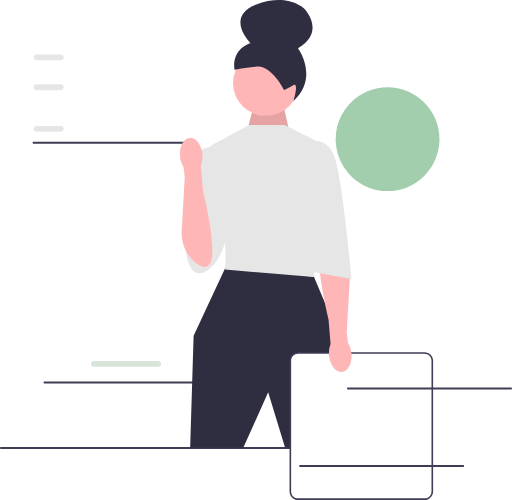
t = 0.00 s
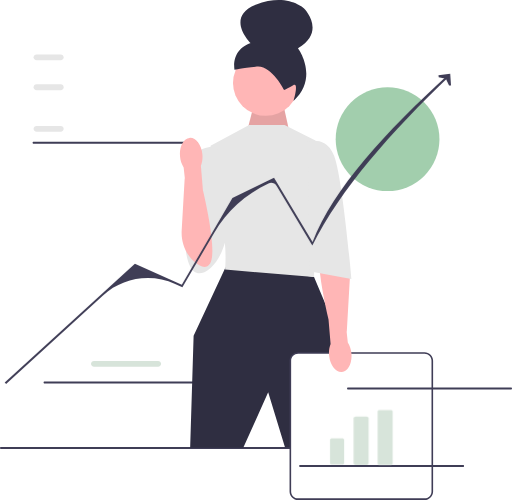
t = 1.45 s
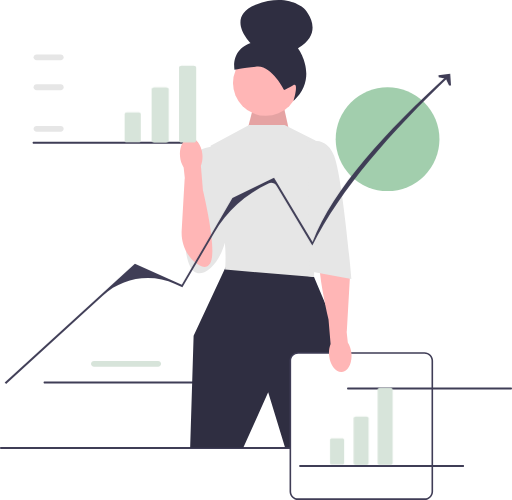
t = 2.88 s
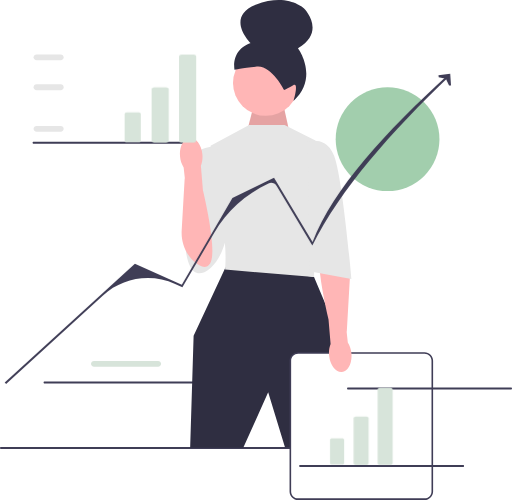
t = 4.30 s
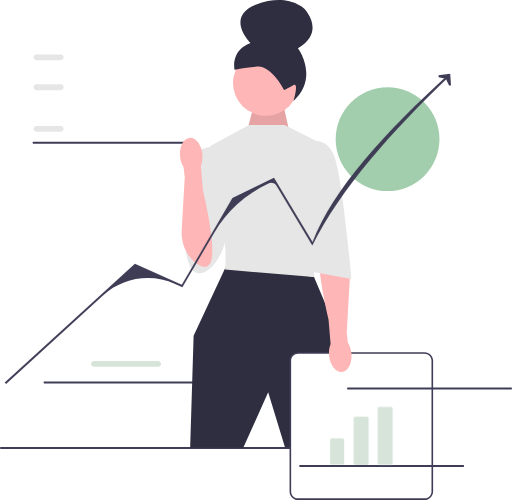
t = 5.73 s
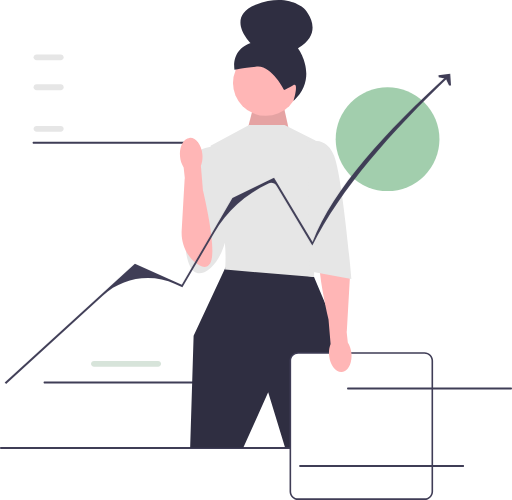
t = 6.90 s

The animated SVG that drew these frames (rendered in a browser with its animation timeline set to each time). Animation: 7 CSS @keyframes rules; one cycle of 8.50 s, repeats indefinitely.

<svg id="e63W1TeiPHL1" xmlns="http://www.w3.org/2000/svg" xmlns:xlink="http://www.w3.org/1999/xlink" viewBox="0 0 641.51274 626.39159" shape-rendering="geometricPrecision" text-rendering="geometricPrecision" class="stop-animation">
<style><![CDATA[

.stop-animation > .animated, .stop-animation > * > .animated {
  animation-play-state: paused !important;
}

 #ARROW {
      animation: ARROW-SCALE 8500ms ease-out 1 normal forwards;
    }
    @keyframes ARROW-SCALE {
      0% {
        transform: translate(5.88414px, 480.36299px) scale(0, 0);
        animation-timing-function: cubic-bezier(0.61, 0.035, 0.275, 0.95);
      }
      5.882353% {
        transform: translate(5.88414px, 480.36299px) scale(1, 1);
      }
      100% {
        transform: translate(5.88414px, 480.36299px) scale(1, 1);
      }
    }
    #e63W1TeiPHL20_ts {
      animation: e63W1TeiPHL20_ts__ts 8500ms linear infinite normal forwards;
    }
    @keyframes e63W1TeiPHL20_ts__ts {
      0% {
        transform: translate(482.554355px, 581.8806px) scale(1, 0);
      }
      14.117647% {
        transform: translate(482.554355px, 581.8806px) scale(1, 0);
        animation-timing-function: cubic-bezier(0, 0, 0, 0.535);
      }
      20% {
        transform: translate(482.554355px, 581.8806px) scale(1, 1);
      }
      65.882353% {
        transform: translate(482.554355px, 581.8806px) scale(1, 1);
      }
      71.764706% {
        transform: translate(482.554355px, 581.8806px) scale(1, 0);
      }
      100% {
        transform: translate(482.554355px, 581.8806px) scale(1, 0);
      }
    }
    #e63W1TeiPHL21_ts {
      animation: e63W1TeiPHL21_ts__ts 8500ms linear infinite normal forwards;
    }
    @keyframes e63W1TeiPHL21_ts__ts {
      0% {
        transform: translate(452.72273px, 581.8806px) scale(1, 0);
      }
      8.235294% {
        transform: translate(452.72273px, 581.8806px) scale(1, 0);
        animation-timing-function: cubic-bezier(0, 0, 0, 0.535);
      }
      14.117647% {
        transform: translate(452.72273px, 581.8806px) scale(1, 1);
      }
      71.764706% {
        transform: translate(452.72273px, 581.8806px) scale(1, 1);
      }
      77.647059% {
        transform: translate(452.72273px, 581.8806px) scale(1, 0);
      }
      100% {
        transform: translate(452.72273px, 581.8806px) scale(1, 0);
      }
    }
    #e63W1TeiPHL22_ts {
      animation: e63W1TeiPHL22_ts__ts 8500ms linear infinite normal forwards;
    }
    @keyframes e63W1TeiPHL22_ts__ts {
      0% {
        transform: translate(422.33751px, 582.56373px) scale(1, 0);
      }
      4.705882% {
        transform: translate(422.33751px, 582.56373px) scale(1, 0);
        animation-timing-function: cubic-bezier(0, 0, 0, 0.535);
      }
      8.235294% {
        transform: translate(422.33751px, 582.56373px) scale(1, 1);
      }
      77.647059% {
        transform: translate(422.33751px, 582.56373px) scale(1, 1);
      }
      81.176471% {
        transform: translate(422.33751px, 582.56373px) scale(1, 0);
      }
      100% {
        transform: translate(422.33751px, 582.56373px) scale(1, 0);
      }
    }
    #e63W1TeiPHL24_ts {
      animation: e63W1TeiPHL24_ts__ts 8500ms linear infinite normal forwards;
    }
    @keyframes e63W1TeiPHL24_ts__ts {
      0% {
        transform: translate(235.06037px, 178.01221px) scale(1, 0);
      }
      29.411765% {
        transform: translate(235.06037px, 178.01221px) scale(1, 0);
        animation-timing-function: cubic-bezier(0, 0, 0, 0.535);
      }
      35.294118% {
        transform: translate(235.06037px, 178.01221px) scale(1, 1);
      }
      50.588235% {
        transform: translate(235.06037px, 178.01221px) scale(1, 1);
        animation-timing-function: cubic-bezier(0, 0, 0, 0.535);
      }
      56.470588% {
        transform: translate(235.06037px, 178.01221px) scale(1, 0);
      }
      100% {
        transform: translate(235.06037px, 178.01221px) scale(1, 0);
      }
    }
    #e63W1TeiPHL25_ts {
      animation: e63W1TeiPHL25_ts__ts 8500ms linear infinite normal forwards;
    }
    @keyframes e63W1TeiPHL25_ts__ts {
      0% {
        transform: translate(200.667925px, 178.75373px) scale(1, 0);
      }
      23.529412% {
        transform: translate(200.667925px, 178.75373px) scale(1, 0);
        animation-timing-function: cubic-bezier(0, 0, 0, 0.535);
      }
      29.411765% {
        transform: translate(200.667925px, 178.75373px) scale(1, 1);
      }
      56.470588% {
        transform: translate(200.667925px, 178.75373px) scale(1, 1);
      }
      62.352941% {
        transform: translate(200.667925px, 178.75373px) scale(1, 0);
      }
      100% {
        transform: translate(200.667925px, 178.75373px) scale(1, 0);
      }
    }
    #e63W1TeiPHL26_ts {
      animation: e63W1TeiPHL26_ts__ts 8500ms linear infinite normal forwards;
    }
    @keyframes e63W1TeiPHL26_ts__ts {
      0% {
        transform: translate(166.275465px, 178.75373px) scale(1, 0);
      }
      20% {
        transform: translate(166.275465px, 178.75373px) scale(1, 0);
        animation-timing-function: cubic-bezier(0, 0, 0, 0.535);
      }
      23.529412% {
        transform: translate(166.275465px, 178.75373px) scale(1, 1);
      }
      62.352941% {
        transform: translate(166.275465px, 178.75373px) scale(1, 1);
      }
      65.882353% {
        transform: translate(166.275465px, 178.75373px) scale(1, 0);
      }
      100% {
        transform: translate(166.275465px, 178.75373px) scale(1, 0);
      }
    }
]]></style>
<g><path d="M198.10146,459.50579h-80.3571c-2.02587,0-3.67427-1.64844-3.67427-3.67429s1.64841-3.67352,3.67427-3.67352h80.35711c2.02586,0,3.67351,1.64764,3.67351,3.67352s-1.64764,3.67429-3.67351,3.67429h-.00002Z" fill="#d7e4da"/><path d="M54.5875,479.17299c0,.66003.53003,1.19,1.19006,1.19h204.29c.65997,0,1.19-.52997,1.19-1.19s-.53003-1.19-1.19-1.19h-204.29c-.66003,0-1.19006.53003-1.19006,1.19Z" fill="#3f3d56"/></g><circle r="65" transform="translate(485.607 174.403)" fill="#a2cead"/><path d="M0,561.30846c0,.66003.53003,1.19,1.19006,1.19h522.28998c.65997,0,1.19-.52997,1.19-1.19s-.53003-1.19-1.19-1.19h-522.28998c-.66003,0-1.19006.53003-1.19006,1.19Z" fill="#3f3d56"/><g class="animated" id="ARROW" transform="translate(5.88414,480.36299) scale(0,0)"><g transform="translate(-5.88414,-480.36299)"><path d="M7.55489,480.94674l-1.67075-1.83057l163.0638-148.79639l58.74879,26.33618l63.44026-108.79395l52.12207-25.12366l48.29266,80.48737C417.62423,235.727,483.01138,165.10774,561.36205,93.45953l1.92743,1.56058c-73.48529,70.35442-136.3587,141.02824-172.04047,212.52049l-44.66876-74.66707c-2.11026-3.52744-6.5448-4.88992-10.27161-3.15582l-.00006.00003c-28.49045,13.25661-52.25458,34.89546-68.11469,62.02293l-39.7393,67.97107-9.0714-4.06644c-30.33815-13.5997-65.85408-7.89978-90.41309,14.51025L7.55489,480.94674Z" fill="#3f3d56"/><polygon points="565.03815,107.00612 562.5625,107.17803 558.56775,98.52049 549.62372,96.70378 549.27637,94.24652 564.01953,92.15139 565.03815,107.00612" fill="#3f3d56"/></g></g><polygon points="310.6843,159.98014 319.44968,126.28289 353.59686,124.64036 363.8132,171.09089 310.6843,159.98014" fill="#ffb6b6"/><polygon points="310.6843,159.98014 319.44968,126.28289 353.59686,124.64036 363.8132,171.09089 310.6843,159.98014" opacity="0.1"/><circle r="41.2163" transform="translate(333.154 103.924)" fill="#ffb6b6"/><path d="M355.89438,112.64867h-.00006c0,0-15.65744-31.02253-34.00266-29.23145s-28.00998,3.96931-28.00998,3.96931-5.44562-24.16184,20.1925-33.45562c0,0-32.59821-32.13389,6.21277-47.89698s60.52856,4.34073,60.52856,4.34073s28.72815,28.67943-7.45398,50.11471c0,0,26.86676,36.13874-5.66187,65.92528c0,0,7.2756-24.1039-.31577-19.65871s-11.4895,5.89272-11.4895,5.89272v.00002l-.00003-.00002Z" fill="#2f2e41"/><polygon points="287.67856,330.41161 282.19592,335.66613 242.58878,420.59115 238.25323,561.0631 304.79889,561.0631 336.01489,491.49968 357.04745,560.39159 416.88153,560.39159 430.75189,435.33205 393.46613,346.88671 287.67856,330.41161" fill="#2f2e41"/><path d="M356.61389,156.55581h-44.44116l-48.33972,26.01334l11.27243,50.29243c0,0-2.60132,30.34889,3.46844,52.89375s3.46844,52.02667,3.46844,52.02667l111.42377,9.10468l3.46844-102.31909-1.73422-68.50177-38.58643-19.50999v0-.00002Z" fill="#e6e6e6"/><path d="M271.20346,183.00271c0,0-26.88043.86711-31.216,18.20934s-7.80399,106.65465-7.80399,106.65465s2.60132,52.99619,31.64954,27.79877s26.4469-101.5032,26.4469-101.5032l-19.07645-51.15955v0Z" fill="#e6e6e6"/><path d="M531.92712,625.39159h-158.40878c-5.36478,0-9.72961-4.36426-9.72961-9.72961v-163.75797c0-5.36533,4.36484-9.72961,9.72961-9.72961h158.40878c5.36536,0,9.72961,4.36429,9.72961,9.72961v163.75797c0,5.36536-4.36426,9.72961-9.72961,9.72961Z" fill="#fff"/><path d="M531.92712,626.39159h-158.40918c-5.91602,0-10.72949-4.81299-10.72949-10.72949v-163.7583c0-5.91602,4.81348-10.72949,10.72949-10.72949h158.40918c5.91602,0,10.72949,4.81348,10.72949,10.72949v163.7583c0,5.9165-4.81348,10.72949-10.72949,10.72949ZM373.51794,443.1743c-4.81348,0-8.72949,3.91602-8.72949,8.72949v163.7583c0,4.81348,3.91602,8.72949,8.72949,8.72949h158.40918c4.81348,0,8.72949-3.91602,8.72949-8.72949v-163.7583c0-4.81348-3.91602-8.72949-8.72949-8.72949h-158.40918Z" fill="#3f3d56"/><g><g class="animated" id="e63W1TeiPHL20_ts" transform="translate(482.554355,581.8806) scale(1,0)"><path d="M489.0824,582.37066h-13.05609c-1.58966,0-2.88275-.99817-2.88275-2.22522v-92.12048c0-1.22705,1.29309-2.22519,2.88275-2.22519h13.05609c1.58966,0,2.88275.99817,2.88275,2.22519v92.12048c0,1.22705-1.29309,2.22522-2.88275,2.22522Z" transform="translate(-482.554355,-581.8806)" fill="#d7e4da"/></g><g class="animated" id="e63W1TeiPHL21_ts" transform="translate(452.72273,581.8806) scale(1,0)"><path d="M458.974,582.37066h-13.05609c-1.58966,0-2.88275-.99817-2.88275-2.22522v-56.21143c0-1.22705,1.29309-2.22522,2.88275-2.22522h13.05609c1.58966,0,2.88275.99817,2.88275,2.22522v56.21143c0,1.22705-1.29309,2.22522-2.88275,2.22522Z" transform="translate(-452.72273,-581.8806)" fill="#d7e4da"/></g><g class="animated" id="e63W1TeiPHL22_ts" transform="translate(422.33751,582.56373) scale(1,0)"><path d="M415.80945,549.24474c-1.28421,0-2.32919.80664-2.32919,1.79791v29.04004c0,.99127,1.04498,1.79791,2.32919,1.79791h13.05612c1.28421,0,2.32919-.80664,2.32919-1.79791v-29.04004c0-.99127-1.04498-1.79791-2.32919-1.79791h-13.05612Z" transform="translate(-422.33751,-582.56373)" fill="#d7e4da"/></g></g><g><g class="animated" id="e63W1TeiPHL24_ts" transform="translate(235.06037,178.01221) scale(1,0)"><path d="M242.5173,178.57206h-14.91385c-1.81583,0-3.29295-1.14018-3.29295-2.54182v-105.2281c0-1.40163,1.47713-2.54182,3.29295-2.54182h14.91385c1.81583,0,3.29294,1.14018,3.29294,2.54182v105.22811c0,1.40163-1.47711,2.54182-3.29294,2.54182v-.00002Z" transform="translate(-235.06037,-178.01221)" fill="#d7e4da"/></g><g class="animated" id="e63W1TeiPHL25_ts" transform="translate(200.667925,178.75373) scale(1,0)"><path d="M208.12485,178.57206h-14.91385c-1.81583,0-3.29295-1.14018-3.29295-2.54182v-64.20964c0-1.40163,1.47713-2.54182,3.29295-2.54182h14.91385c1.81583,0,3.29295,1.14018,3.29295,2.54182v64.20965c0,1.40163-1.47713,2.54182-3.29295,2.54182v-.00002Z" transform="translate(-200.667925,-178.75373)" fill="#d7e4da"/></g><g class="animated" id="e63W1TeiPHL26_ts" transform="translate(166.275465,178.75373) scale(1,0)"><path d="M158.81854,140.73272c-1.46693,0-2.66061.92139-2.66061,2.05371v33.17207c0,1.13232,1.19368,2.05371,2.66061,2.05371h14.91385c1.46693,0,2.66061-.92139,2.66061-2.05371v-33.17207c0-1.13232-1.19368-2.05371-2.66061-2.05371h-14.91385Z" transform="translate(-166.275465,-178.75373)" fill="#d7e4da"/></g></g><path d="M428.4375,466.00084c7.72461-.73965,13.04395-11.17798,11.88171-23.3201-.39771-4.85672-1.95276-9.54749-4.53497-13.67993l-1.48889-13.74216.22809-.06839l3.74231-65.15799c.87012-15.15002-5.12701-30.0369-16.68127-39.8746-6.87335-5.85223-14.20575-8.81528-18.92081-1.42099-7.82382,12.26947,2.31027,62.84671,8.96533,91.60162l2.58023,30.72778c-1.75278,4.54852-2.3905,9.45065-1.85977,14.29608c1.16016,12.13803,8.36346,21.37817,16.08804,20.63867Z" fill="#ffb6b6"/><path d="M385.66211,177.80004c0,0,22.54489-8.67111,32.95023,17.34222s21.67776,154.34576,21.67776,154.34576l-52.89377-9.53821-1.73422-162.14977v-.00002Z" fill="#e6e6e6"/><g><path d="M76.09184,165.07636h-30.3571c-2.02587,0-3.67427-1.64844-3.67427-3.67429s1.64841-3.67352,3.67427-3.67352h30.3571c2.02586,0,3.67351,1.64764,3.67351,3.67352s-1.64764,3.67429-3.67351,3.67429Z" fill="#e6e6e6"/><path d="M76.09184,112.99718h-30.3571c-2.02587,0-3.67427-1.64844-3.67427-3.67429s1.64841-3.67352,3.67427-3.67352h30.3571c2.02586,0,3.67351,1.64764,3.67351,3.67352s-1.64764,3.67429-3.67351,3.67429Z" fill="#e6e6e6"/><path d="M76.09184,75.44008h-30.3571c-2.02587,0-3.67427-1.64844-3.67427-3.67429s1.64841-3.67352,3.67427-3.67352h30.3571c2.02586,0,3.67351,1.64764,3.67351,3.67352s-1.64764,3.67429-3.67351,3.67429Z" fill="#e6e6e6"/><path d="M40.84269,178.75373c0,.66003.53003,1.19,1.19006,1.19h204.28999c.65997,0,1.19-.52997,1.19-1.19s-.53003-1.19-1.19-1.19h-204.28999c-.66003,0-1.19006.53003-1.19006,1.19Z" fill="#3f3d56"/></g><path d="M434.84269,486.75373c0,.66003.53003,1.19,1.19006,1.19h204.28999c.65997,0,1.19-.52997,1.19-1.19s-.53003-1.19-1.19-1.19h-204.28999c-.66003,0-1.19006.53003-1.19006,1.19Z" fill="#3f3d56"/><path d="M374.84269,583.75373c0,.66003.53003,1.19,1.19006,1.19h204.28999c.65997,0,1.19-.52997,1.19-1.19s-.53003-1.19-1.19-1.19h-204.28999c-.66003,0-1.19006.53003-1.19006,1.19Z" fill="#3f3d56"/><path d="M237.46713,172.73761c-7.72461.73964-13.04395,11.17796-11.88174,23.32008.39774,4.85674,1.95276,9.54749,4.53497,13.67993l1.48889,13.74216-.22806.06839-3.74228,65.15799c-.87012,15.15002,5.12704,30.0369,16.68127,39.8746c6.87335,5.85223,14.20575,8.81528,18.92081,1.42099c7.82382-12.26947-2.31027-62.84671-8.96533-91.60161l-2.58023-30.72778c1.75278-4.54852,2.3905-9.45065,1.85977-14.2961-1.16016-12.13803-8.36346-21.37819-16.08804-20.63866h-.00003v0Z" fill="#ffb6b6"/></svg>
